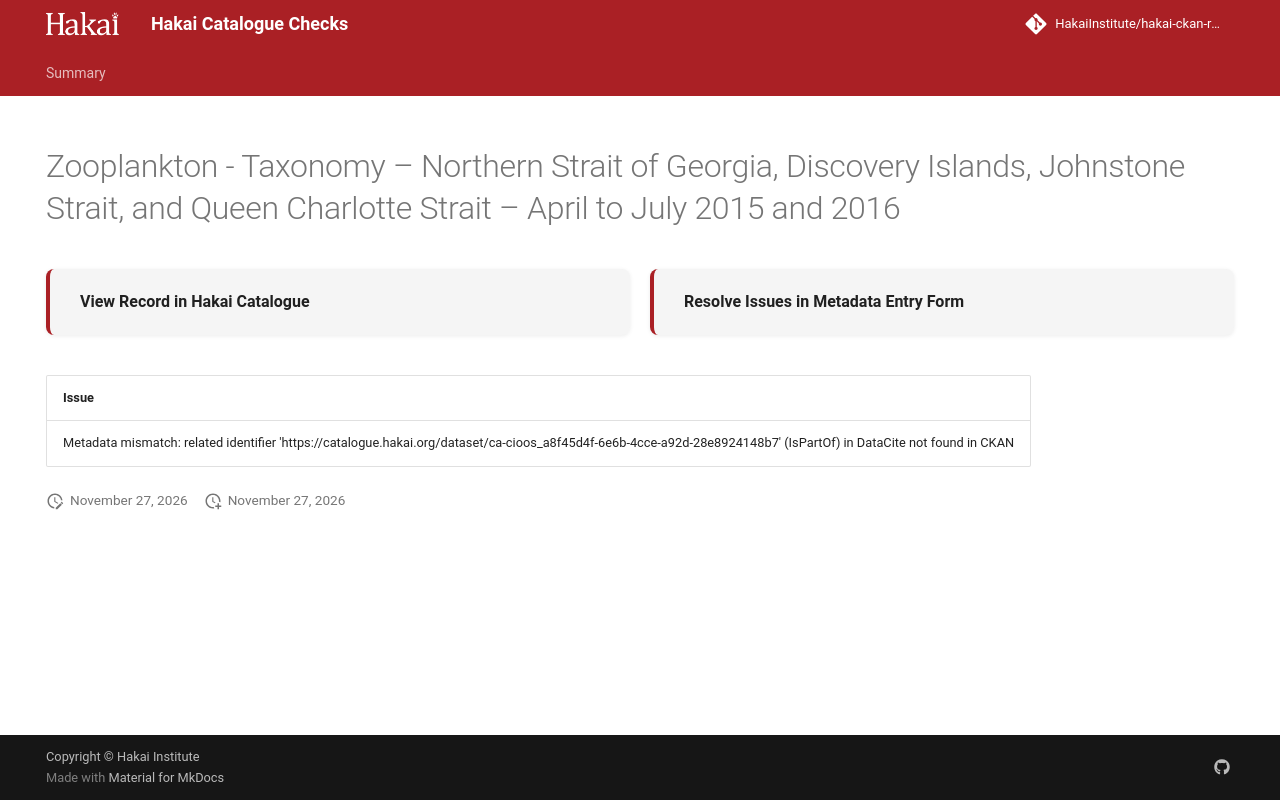

repository: HakaiInstitute/hakai-ckan-records-checks · page: main/records/d3ed88cb-4f38-4c2e-a966-3dd49c9cafec/index.html · generator: mkdocs

---
title: Zooplankton - Taxonomy – Northern Strait of Georgia, Discovery Islands, Johnstone Strait, and Queen Charlotte Strait – April to July 2015 and 2016
hide:
  - navigation
  - toc
---

# Zooplankton - Taxonomy – Northern Strait of Georgia, Discovery Islands, Johnstone Strait, and Queen Charlotte Strait – April to July 2015 and 2016

<div style="display:flex;flex-wrap:wrap;gap:1rem;margin:1.5rem 0 2rem;">
  <a href="https://catalogue.hakai.org/dataset/ca-cioos_804b5b42-5550-4620-b789-7c2fe9572c03" target="_blank" rel="noopener noreferrer" style="flex:1;min-width:200px;padding:1rem 1.5rem;border-radius:8px;background:var(--md-code-bg-color);text-decoration:none;border-left:4px solid var(--md-primary-fg-color);box-shadow:0 1px 4px rgba(0,0,0,.08);display:flex;align-items:center;">
    <span style="font-weight:600;color:var(--md-typeset-color);">View Record in Hakai Catalogue</span>
  </a>
  
  <a href="https://hakaiinstitute.github.io/hakai-metadata-entry-form#/en/hakai/qbqh6DF00XZq8MOpQ3kKkI9GUv43/-MTZhamNPb0U3cThnR0o" target="_blank" rel="noopener noreferrer" style="flex:1;min-width:200px;padding:1rem 1.5rem;border-radius:8px;background:var(--md-code-bg-color);text-decoration:none;border-left:4px solid var(--md-primary-fg-color);box-shadow:0 1px 4px rgba(0,0,0,.08);display:flex;align-items:center;">
    <span style="font-weight:600;color:var(--md-typeset-color);">Resolve Issues in Metadata Entry Form</span>
  </a>
  
</div>

| Issue                                                                                                                                                              |
|:-------------------------------------------------------------------------------------------------------------------------------------------------------------------|
| Metadata mismatch: related identifier 'https://catalogue.hakai.org/dataset/ca-cioos_a8f45d4f-6e6b-4cce-a92d-28e8924148b7' (IsPartOf) in DataCite not found in CKAN |

<script>
   document.addEventListener("DOMContentLoaded", function() {
    var map = L.map('map').setView([51.505, -125.09], 5);
    L.tileLayer('https://tile.openstreetmap.org/{z}/{x}/{y}.png', {
        maxZoom: 19,
        attribution: '&copy; <a href="http://www.openstreetmap.org/copyright">OpenStreetMap</a>'
    }).addTo(map);
    var geojsonFeature = {
        "type": "Feature",
        "properties": {
            "name" : "Zooplankton - Taxonomy – Northern Strait of Georgia, Discovery Islands, Johnstone Strait, and Queen Charlotte Strait – April to July 2015 and 2016"
        },
        "geometry": {'type': 'Polygon', 'coordinates': [[[-126.93452704, 49.56730131], [-124.18481219, 49.56730131], [-124.18481219, 50.90762515], [-126.93452704, 50.90762515], [-126.93452704, 49.56730131]]]}
    }
    L.geoJSON(geojsonFeature).addTo(map);
   })
</script>
